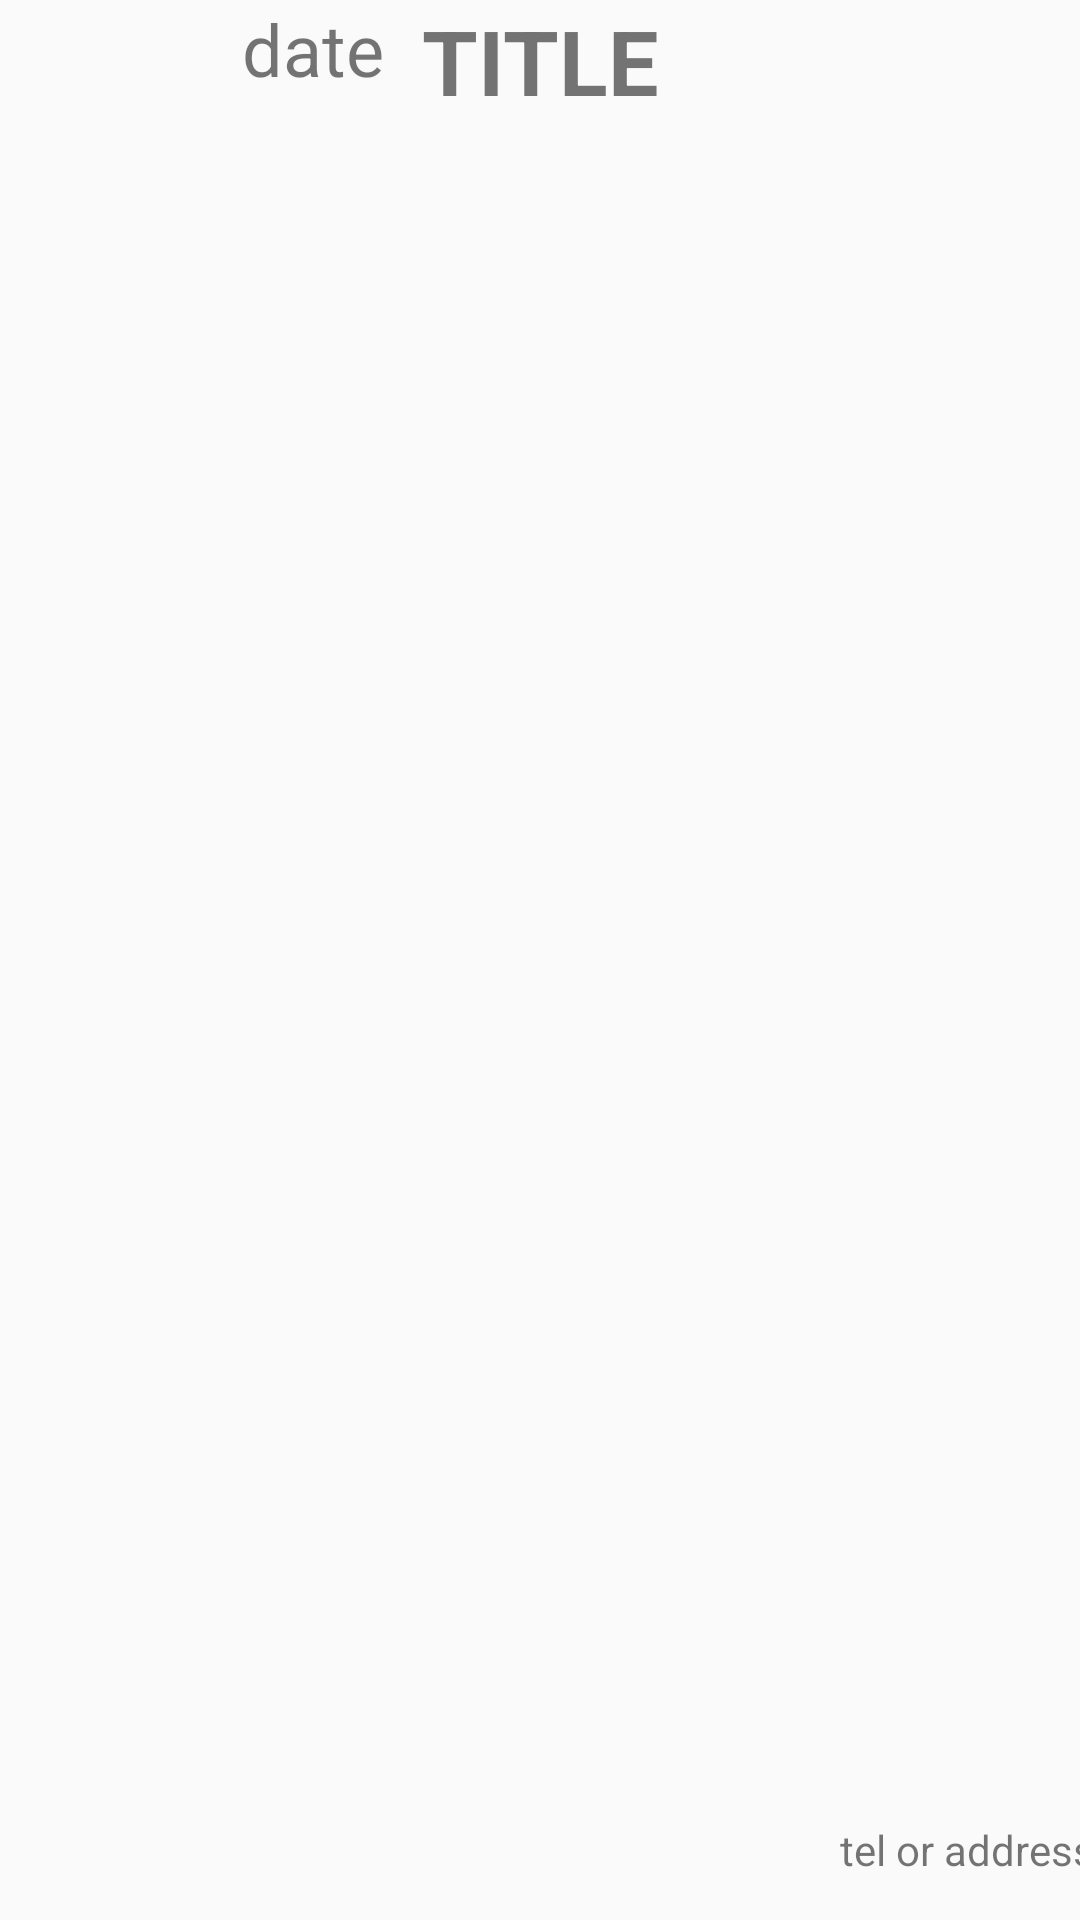

Produce the Android XML layout that renders to this screen, including the resource entries it uses.
<!-- AndroidManifest.xml: application theme AppTheme -->
<!-- res/layout/sample1_1.xml -->
<android.support.constraint.ConstraintLayout xmlns:android="http://schemas.android.com/apk/res/android"
    xmlns:app="http://schemas.android.com/apk/res-auto"
    xmlns:tools="http://schemas.android.com/tools"
    android:layout_width="match_parent"
    android:layout_height="match_parent"
    tools:context="com.church.trust.thechurch.show.ShowFragment">


    <TextView
        android:id="@+id/textView"
        android:layout_width="0dp"
        android:layout_height="51dp"
        android:text="Title"
        android:textAlignment="center"
        android:textAllCaps="true"
        android:textSize="30sp"
        android:textStyle="bold"
        tools:layout_editor_absoluteY="0dp"
        android:layout_marginRight="8dp"
        app:layout_constraintRight_toRightOf="parent"
        android:layout_marginLeft="8dp"
        app:layout_constraintLeft_toLeftOf="parent" />

    <TextView
        android:id="@+id/textView3"
        android:layout_width="128dp"
        android:layout_height="39dp"
        android:text="date"
        android:textAlignment="textEnd"
        android:textSize="24sp"
        tools:layout_editor_absoluteX="248dp"
        tools:layout_editor_absoluteY="51dp" />

    <ImageView
        android:id="@+id/imageView"
        android:layout_width="366dp"
        android:layout_height="381dp"
        app:srcCompat="@drawable/sample_0"
        tools:layout_editor_absoluteX="10dp"
        tools:layout_editor_absoluteY="89dp" />

    <TextView
        android:id="@+id/textView2"
        android:layout_width="364dp"
        android:layout_height="25dp"
        android:layout_marginBottom="8dp"
        android:layout_marginLeft="8dp"
        android:layout_marginRight="7dp"
        android:text="tel or address"
        android:textAlignment="textEnd"
        app:layout_constraintBottom_toBottomOf="parent"
        app:layout_constraintHorizontal_bias="0.4"
        app:layout_constraintLeft_toLeftOf="parent"
        app:layout_constraintRight_toRightOf="parent" />

</android.support.constraint.ConstraintLayout>
<!-- resources referenced by this layout -->
<resources>
  <style name="AppTheme" parent="Theme.AppCompat.Light.DarkActionBar">
          
          <item name="colorPrimary">@color/black</item>
          <item name="colorPrimaryDark">@color/black</item>
          <item name="colorAccent">@color/red</item>
          <item name="android:fitsSystemWindows">true</item>
          <item name="android:windowActionBarOverlay">true</item>
      </style>
  <color name="black">#000000</color>
  <color name="red">#FF0000</color>
</resources>
